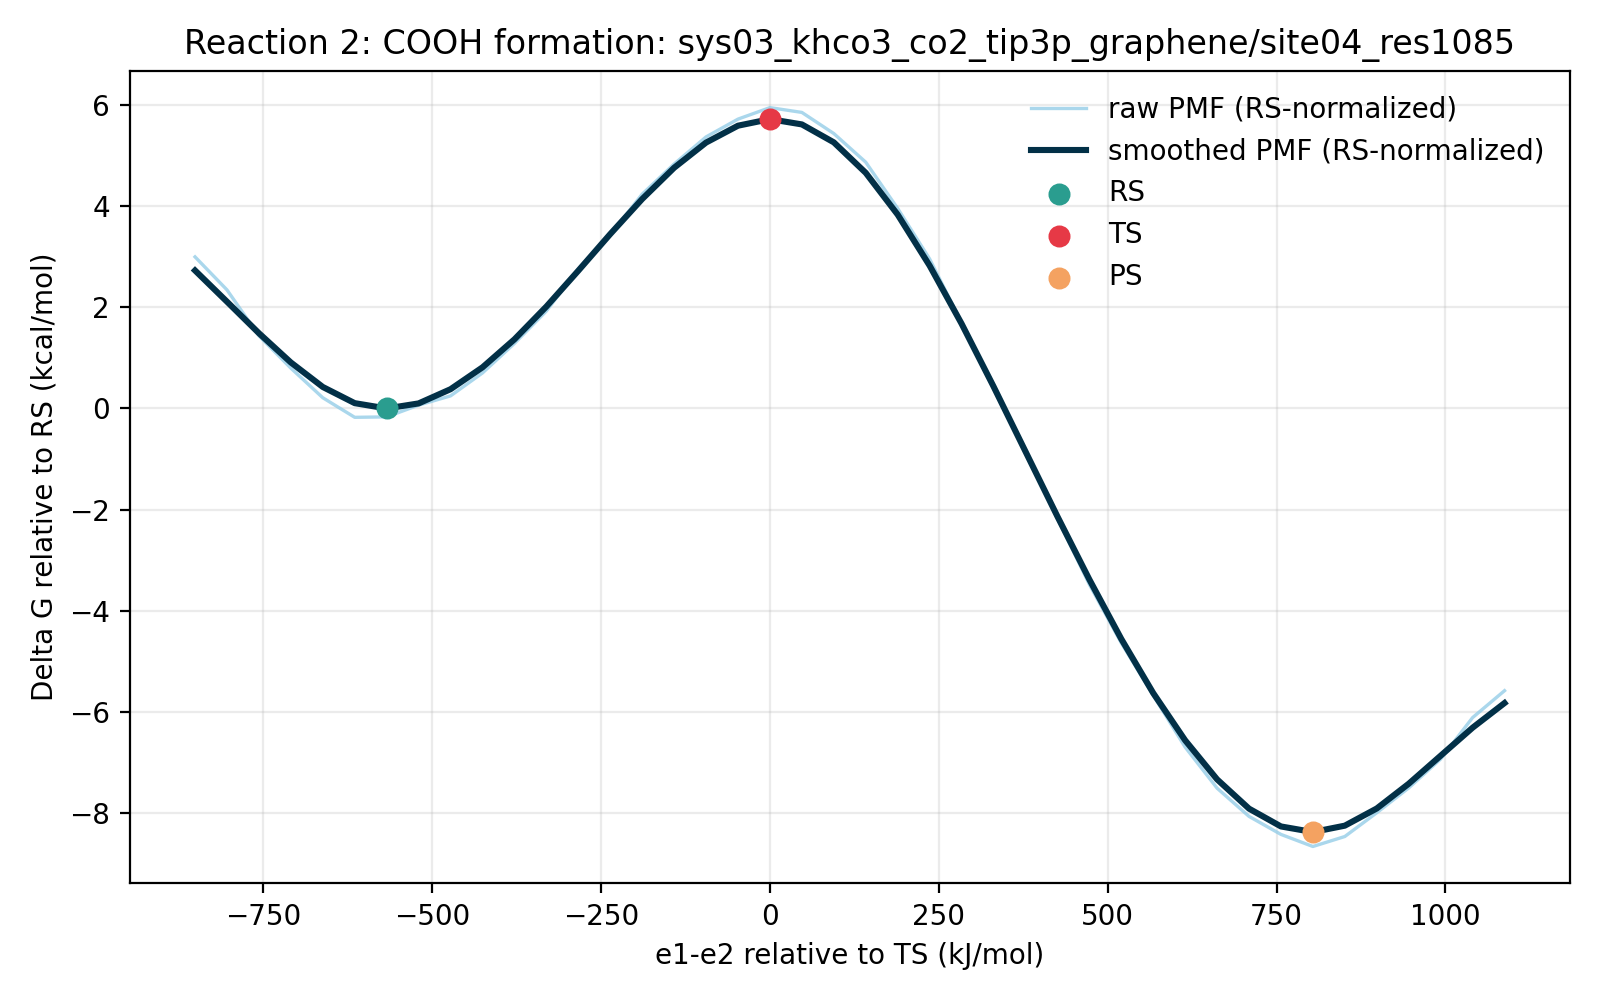

Source data for this figure (header and first rows):
e1_minus_e2_kj_mol, e1_minus_e2_centered_kj_mol, raw_pmf_kj_mol, smoothed_pmf_kj_mol, raw_pmf_rs_normalized_kj_mol, smoothed_pmf_rs_normalized_kj_mol, raw_pmf_kcal_mol, smoothed_pmf_kcal_mol, raw_pmf_rs_normalized_kcal_mol, smoothed_pmf_rs_normalized_kcal_mol, rs_reference_y_kj_mol, coordinate_origin_kj_mol
-959.3, -851.1, 13.23, 12.1, 12.53, 11.41, 3.161, 2.893, 2.995, 2.726, 0.6962, -108.2
-912, -803.9, 10.5, 9.524, 9.803, 8.827, 2.509, 2.276, 2.343, 2.11, 0.6962, -108.2
-864.7, -756.6, 6.705, 6.919, 6.008, 6.223, 1.602, 1.654, 1.436, 1.487, 0.6962, -108.2
-817.4, -709.3, 4.028, 4.5, 3.332, 3.804, 0.9628, 1.075, 0.7964, 0.9091, 0.6962, -108.2
-770.2, -662, 1.583, 2.475, 0.8865, 1.779, 0.3783, 0.5915, 0.2119, 0.4251, 0.6962, -108.2
-722.9, -614.7, -0.03568, 1.136, -0.7318, 0.4394, -0.008529, 0.2714, -0.1749, 0.105, 0.6962, -108.2
-675.6, -567.4, 0.0, 0.6962, -0.6962, 0.0, 0.0, 0.1664, -0.1664, 0.0, 0.6962, -108.2
-628.3, -520.1, 0.9707, 1.115, 0.2746, 0.4185, 0.232, 0.2664, 0.06562, 0.1, 0.6962, -108.2
-581, -472.9, 1.736, 2.289, 1.039, 1.593, 0.4148, 0.5471, 0.2484, 0.3807, 0.6962, -108.2
-533.7, -425.6, 3.631, 4.096, 2.935, 3.4, 0.8679, 0.979, 0.7015, 0.8126, 0.6962, -108.2
-486.4, -378.3, 6.071, 6.409, 5.374, 5.713, 1.451, 1.532, 1.285, 1.365, 0.6962, -108.2
-439.2, -331, 8.747, 9.118, 8.051, 8.422, 2.091, 2.179, 1.924, 2.013, 0.6962, -108.2
-391.9, -283.7, 12.24, 12.08, 11.54, 11.39, 2.925, 2.888, 2.759, 2.721, 0.6962, -108.2
-344.6, -236.4, 15.05, 15.11, 14.35, 14.42, 3.597, 3.612, 3.43, 3.445, 0.6962, -108.2
-297.3, -189.1, 18.41, 18.01, 17.72, 17.31, 4.4, 4.304, 4.234, 4.138, 0.6962, -108.2
-250, -141.9, 20.9, 20.59, 20.2, 19.9, 4.995, 4.922, 4.829, 4.755, 0.6962, -108.2
-202.7, -94.57, 23.14, 22.67, 22.45, 21.98, 5.531, 5.419, 5.365, 5.253, 0.6962, -108.2
-155.4, -47.29, 24.61, 24.07, 23.92, 23.37, 5.883, 5.753, 5.716, 5.586, 0.6962, -108.2
-108.2, 0.0, 25.56, 24.61, 24.87, 23.92, 6.11, 5.882, 5.944, 5.716, 0.6962, -108.2
-60.87, 47.29, 25.17, 24.18, 24.47, 23.48, 6.015, 5.778, 5.849, 5.612, 0.6962, -108.2
-13.59, 94.57, 23.42, 22.69, 22.73, 22, 5.598, 5.424, 5.431, 5.257, 0.6962, -108.2
33.7, 141.9, 21.05, 20.17, 20.36, 19.48, 5.032, 4.821, 4.865, 4.655, 0.6962, -108.2
80.98, 189.1, 17.23, 16.72, 16.53, 16.02, 4.118, 3.996, 3.951, 3.829, 0.6962, -108.2
128.3, 236.4, 13.06, 12.5, 12.36, 11.81, 3.121, 2.988, 2.954, 2.822, 0.6962, -108.2
175.6, 283.7, 7.784, 7.705, 7.087, 7.009, 1.86, 1.842, 1.694, 1.675, 0.6962, -108.2
222.8, 331.0, 2.68, 2.519, 1.984, 1.823, 0.6405, 0.602, 0.4742, 0.4357, 0.6962, -108.2
270.1, 378.3, -2.752, -2.853, -3.448, -3.55, -0.6577, -0.682, -0.8241, -0.8484, 0.6962, -108.2
317.4, 425.6, -8.375, -8.222, -9.071, -8.918, -2.002, -1.965, -2.168, -2.131, 0.6962, -108.2
364.7, 472.9, -13.84, -13.43, -14.54, -14.13, -3.309, -3.211, -3.475, -3.377, 0.6962, -108.2
412, 520.1, -18.68, -18.35, -19.38, -19.05, -4.465, -4.386, -4.631, -4.552, 0.6962, -108.2
459.3, 567.4, -23.01, -22.83, -23.71, -23.52, -5.5, -5.456, -5.667, -5.622, 0.6962, -108.2
506.6, 614.7, -27.29, -26.73, -27.99, -27.43, -6.523, -6.389, -6.69, -6.555, 0.6962, -108.2
553.8, 662.0, -30.69, -29.96, -31.38, -30.66, -7.335, -7.161, -7.501, -7.327, 0.6962, -108.2
601.1, 709.3, -33.02, -32.38, -33.72, -33.08, -7.892, -7.739, -8.059, -7.905, 0.6962, -108.2
648.4, 756.6, -34.51, -33.85, -35.21, -34.55, -8.248, -8.091, -8.415, -8.257, 0.6962, -108.2
695.7, 803.9, -35.51, -34.31, -36.21, -35.01, -8.487, -8.201, -8.653, -8.368, 0.6962, -108.2
743, 851.1, -34.68, -33.79, -35.38, -34.48, -8.29, -8.075, -8.456, -8.242, 0.6962, -108.2
790.3, 898.4, -32.72, -32.37, -33.42, -33.06, -7.82, -7.736, -7.986, -7.902, 0.6962, -108.2
837.6, 945.7, -30.67, -30.32, -31.37, -31.02, -7.331, -7.247, -7.497, -7.414, 0.6962, -108.2
884.8, 993, -28.28, -28.01, -28.98, -28.7, -6.76, -6.694, -6.926, -6.86, 0.6962, -108.2
932.1, 1040, -24.86, -25.69, -25.55, -26.39, -5.941, -6.14, -6.107, -6.307, 0.6962, -108.2
979.4, 1088, -22.63, -23.65, -23.33, -24.35, -5.409, -5.653, -5.575, -5.819, 0.6962, -108.2
